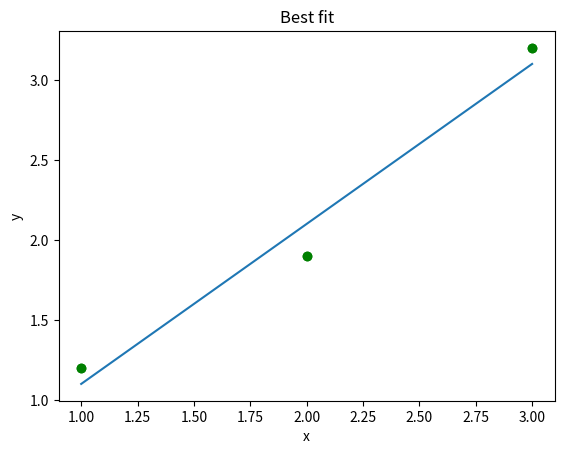

The matplotlib source for this figure:
# -*- coding: utf-8 -*-
"""ML Lab-2.ipynb

Automatically generated by Colaboratory.

Original file is located at
    https://colab.research.google.com/<link-removed>
"""

import numpy as np
from matplotlib import pyplot as plt

x = [1, 2, 3]
y = [1.2, 1.9, 3.2]
plt.plot(x, y, 'go')
plt.title("Distribution")
plt.xlabel("x")
plt.ylabel("y")
plt.savefig("Distribution")

def fit(x, y):
    n = len(x)

    x_mean = sum(x)/n
    y_mean = sum(y)/n

    num = 0
    denom = 0
    for i in range(n):
        num += (x[i] - x_mean)*(y[i] - y_mean)
        denom += (x[i] - x_mean)**2

    slope = num/denom
    intercept = y_mean - slope*x_mean
    return slope, intercept
m, c = fit(x, y)
x = np.array(x)
y = np.array(y)
plt.plot(x, m*x + c)
plt.plot(x, y, 'go')
plt.title("Best fit")
plt.xlabel("x")
plt.ylabel("y")
plt.savefig("Best_Fit")